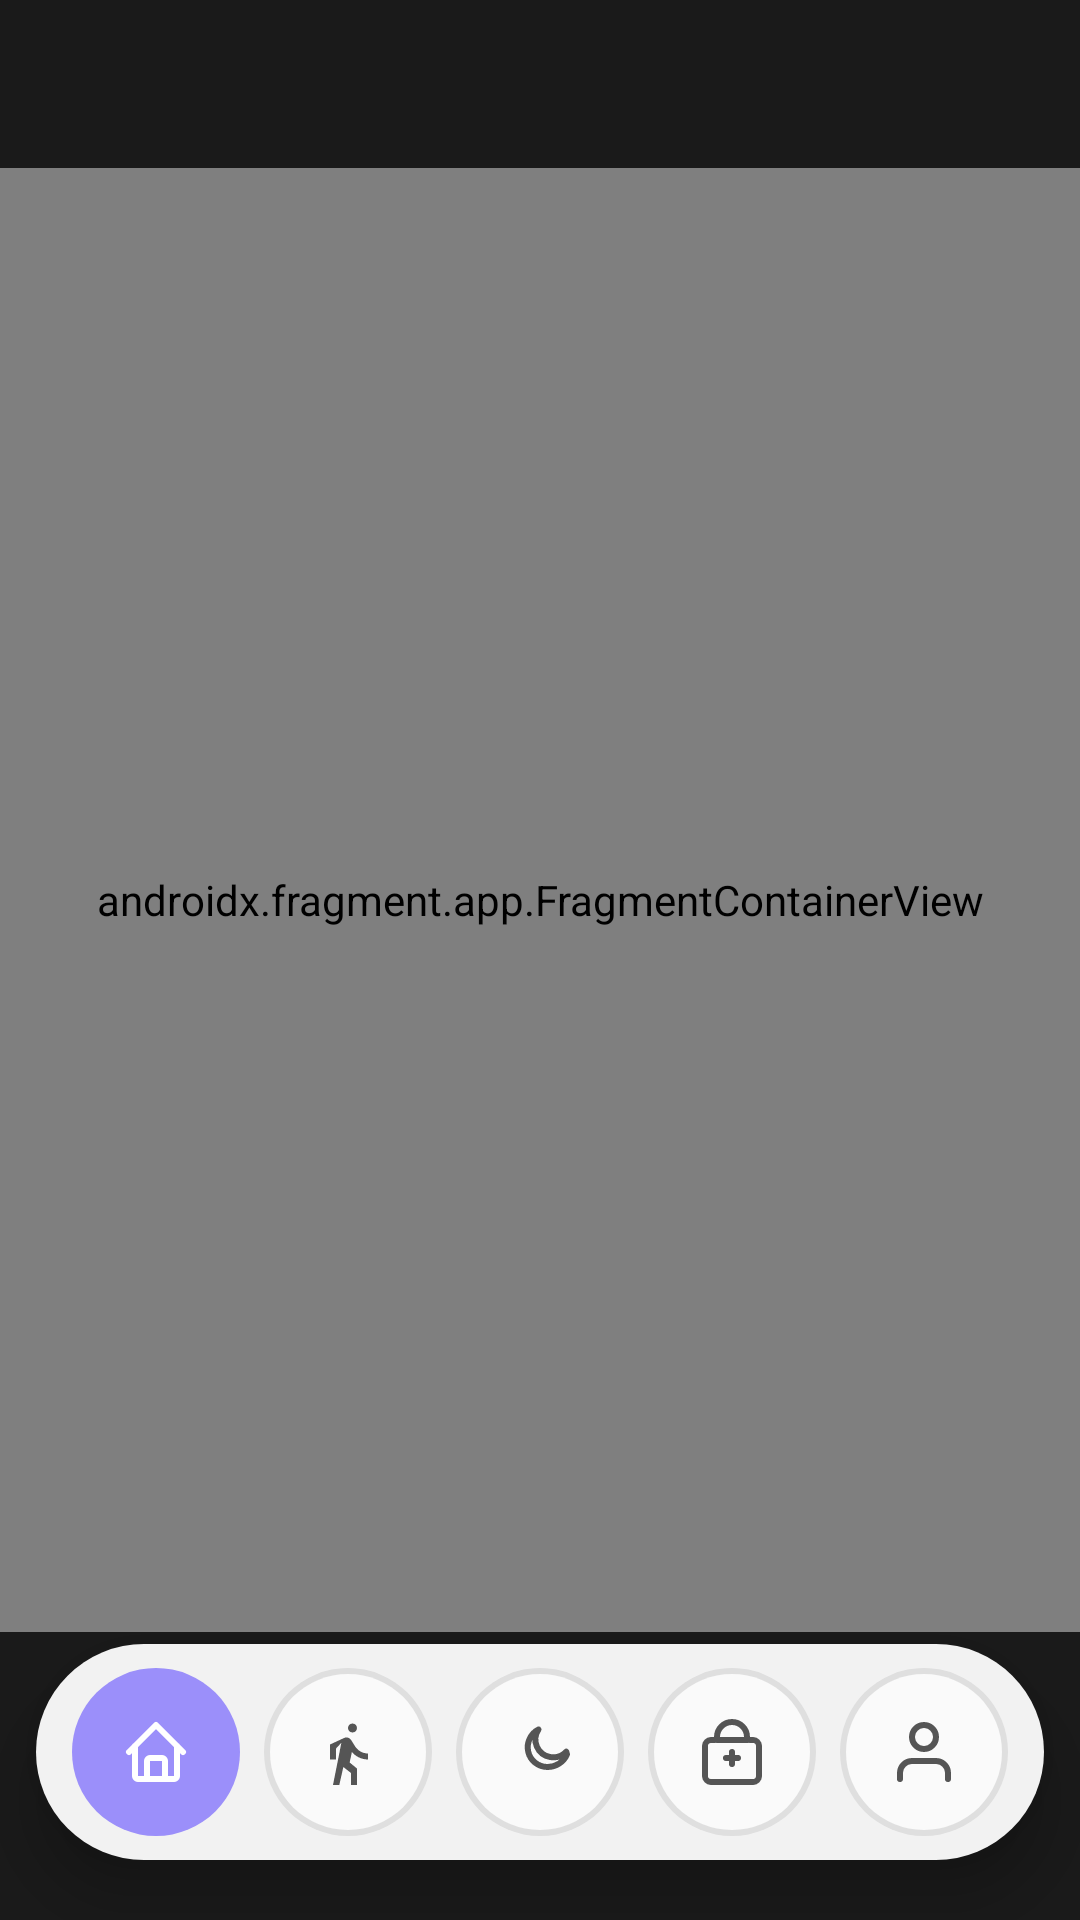

Reconstruct the res/layout file that produces this screen, plus the resources it refers to.
<!-- AndroidManifest.xml: activity theme Theme.MoveMate -->
<!-- res/layout/activity_main.xml -->
<?xml version="1.0" encoding="utf-8"?>
<androidx.coordinatorlayout.widget.CoordinatorLayout
    xmlns:android="http://schemas.android.com/apk/res/android"
    xmlns:app="http://schemas.android.com/apk/res-auto"
    android:layout_width="match_parent"
    android:layout_height="match_parent"
    android:background="@color/background"
    android:clipChildren="false"
    android:clipToPadding="false">

    
    <com.google.android.material.appbar.AppBarLayout
        android:id="@+id/appBarLayout"
        android:layout_width="match_parent"
        android:layout_height="wrap_content"
        android:background="@color/background"
        app:elevation="0dp">

        <androidx.appcompat.widget.Toolbar
            android:id="@+id/toolbar"
            android:layout_width="match_parent"
            android:layout_height="?attr/actionBarSize"
            android:background="@color/background"
            android:titleTextColor="@color/white"
            app:popupTheme="@style/ThemeOverlay.MaterialComponents.Dark" />

    </com.google.android.material.appbar.AppBarLayout>

    <androidx.fragment.app.FragmentContainerView
        android:id="@+id/nav_host_fragment"
        android:name="androidx.navigation.fragment.NavHostFragment"
        android:layout_width="match_parent"
        android:layout_height="match_parent"
        android:layout_marginBottom="96dp"
        app:layout_behavior="@string/appbar_scrolling_view_behavior"
        app:navGraph="@navigation/nav_graph"
        app:defaultNavHost="true" />

    
    <LinearLayout
        android:id="@+id/customNavBar"
        android:layout_width="wrap_content"
        android:layout_height="wrap_content"
        android:layout_gravity="bottom|center_horizontal"
        android:layout_marginBottom="20dp"
        android:orientation="horizontal"
        android:gravity="center"
        android:background="@drawable/nav_bar_background"
        android:paddingStart="8dp"
        android:paddingEnd="8dp"
        android:paddingTop="8dp"
        android:paddingBottom="8dp"
        android:elevation="12dp"
        android:clipChildren="false"
        android:clipToPadding="false">

        <FrameLayout
            android:id="@+id/navHome"
            android:layout_width="56dp"
            android:layout_height="56dp"
            android:layout_marginStart="4dp"
            android:layout_marginEnd="4dp"
            android:background="@drawable/nav_selected_circle"
            android:clickable="true"
            android:focusable="true">
            <ImageView
                android:layout_width="24dp"
                android:layout_height="24dp"
                android:layout_gravity="center"
                android:src="@drawable/ic_nav_home"
                android:contentDescription="@string/nav_home"
                app:tint="@color/nav_icon_selected" />
        </FrameLayout>

        <FrameLayout
            android:id="@+id/navSteps"
            android:layout_width="56dp"
            android:layout_height="56dp"
            android:layout_marginStart="4dp"
            android:layout_marginEnd="4dp"
            android:background="@drawable/nav_unselected_circle"
            android:clickable="true"
            android:focusable="true">
            <ImageView
                android:layout_width="24dp"
                android:layout_height="24dp"
                android:layout_gravity="center"
                android:src="@drawable/ic_nav_steps"
                android:contentDescription="@string/nav_steps"
                app:tint="@color/nav_icon_default" />
        </FrameLayout>

        <FrameLayout
            android:id="@+id/navSleep"
            android:layout_width="56dp"
            android:layout_height="56dp"
            android:layout_marginStart="4dp"
            android:layout_marginEnd="4dp"
            android:background="@drawable/nav_unselected_circle"
            android:clickable="true"
            android:focusable="true">
            <ImageView
                android:layout_width="24dp"
                android:layout_height="24dp"
                android:layout_gravity="center"
                android:src="@drawable/ic_nav_sleep"
                android:contentDescription="@string/nav_sleep"
                app:tint="@color/nav_icon_default" />
        </FrameLayout>

        <FrameLayout
            android:id="@+id/navFood"
            android:layout_width="56dp"
            android:layout_height="56dp"
            android:layout_marginStart="4dp"
            android:layout_marginEnd="4dp"
            android:background="@drawable/nav_unselected_circle"
            android:clickable="true"
            android:focusable="true">
            <ImageView
                android:layout_width="24dp"
                android:layout_height="24dp"
                android:layout_gravity="center"
                android:src="@drawable/ic_nav_food"
                android:contentDescription="@string/nav_food"
                app:tint="@color/nav_icon_default" />
        </FrameLayout>

        <FrameLayout
            android:id="@+id/navProfile"
            android:layout_width="56dp"
            android:layout_height="56dp"
            android:layout_marginStart="4dp"
            android:layout_marginEnd="4dp"
            android:background="@drawable/nav_unselected_circle"
            android:clickable="true"
            android:focusable="true">
            <ImageView
                android:layout_width="24dp"
                android:layout_height="24dp"
                android:layout_gravity="center"
                android:src="@drawable/ic_nav_profile"
                android:contentDescription="@string/nav_profile"
                app:tint="@color/nav_icon_default" />
        </FrameLayout>

    </LinearLayout>

</androidx.coordinatorlayout.widget.CoordinatorLayout>
<!-- resources referenced by this layout -->
<resources>
  <color name="background">#FF1A1A1A</color>
  <color name="nav_icon_default">#FF555555</color>
  <color name="nav_icon_selected">#FFFFFFFF</color>
  <color name="white">#FFFFFFFF</color>
  <!-- drawable ic_nav_home (drawable) -->
  <?xml version="1.0" encoding="utf-8"?>
  <vector xmlns:android="http://schemas.android.com/apk/res/android"
      android:width="24dp"
      android:height="24dp"
      android:viewportWidth="24"
      android:viewportHeight="24">
      <path
          android:pathData="M3,12L5,10M5,10L12,3L19,10M5,10V20C5,20.55 5.45,21 6,21H9M19,10L21,12M19,10V20C19,20.55 18.55,21 18,21H15M9,21V15C9,14.45 9.45,14 10,14H14C14.55,14 15,14.45 15,15V21M9,21H15"
          android:strokeWidth="2"
          android:fillColor="#00000000"
          android:strokeColor="#000000"
          android:strokeLineCap="round"
          android:strokeLineJoin="round" />
  </vector>
  <!-- drawable nav_bar_background (drawable) -->
  <?xml version="1.0" encoding="utf-8"?>
  <shape xmlns:android="http://schemas.android.com/apk/res/android"
      android:shape="rectangle">
      <solid android:color="@color/nav_bar_bg" />
      <corners android:radius="50dp" />
  </shape>
  <!-- drawable nav_selected_circle (drawable) -->
  <?xml version="1.0" encoding="utf-8"?>
  <shape xmlns:android="http://schemas.android.com/apk/res/android"
      android:shape="oval">
      <solid android:color="@color/nav_selected" />
      <size android:width="56dp" android:height="56dp" />
  </shape>
  <!-- drawable nav_unselected_circle (drawable) -->
  <?xml version="1.0" encoding="utf-8"?>
  <layer-list xmlns:android="http://schemas.android.com/apk/res/android">
      
      <item>
          <shape android:shape="oval">
              <solid android:color="#FFDFDFDF" />
              <size android:width="56dp" android:height="56dp" />
          </shape>
      </item>
      
      <item android:top="2dp" android:left="2dp" android:right="2dp" android:bottom="2dp">
          <shape android:shape="oval">
              <solid android:color="#FFFAFAFA" />
              <size android:width="52dp" android:height="52dp" />
          </shape>
      </item>
  </layer-list>
  <string name="nav_food">Food</string>
  <string name="nav_home">Home</string>
  <string name="nav_profile">Profile</string>
  <string name="nav_sleep">Sleep</string>
  <string name="nav_steps">Steps</string>
  <color name="nav_bar_bg">#FFF2F2F2</color>
  <color name="nav_selected">#FF9B8FFA</color>
  <color name="accent_yellow">#FFD4F53C</color>
  <color name="surface_card">#FF252525</color>
  <color name="on_accent">#FF1A1A1A</color>
  <color name="text_secondary">#FF888888</color>
  <style name="CardStyle" parent="Widget.MaterialComponents.CardView">
          <item name="cardElevation">0dp</item>
          <item name="cardCornerRadius">16dp</item>
          <item name="cardBackgroundColor">@color/surface_card</item>
          <item name="strokeColor">@color/divider</item>
          <item name="strokeWidth">0dp</item>
      </style>
  <style name="ButtonStyle" parent="Widget.MaterialComponents.Button">
          <item name="backgroundTint">@color/accent_yellow</item>
          <item name="android:textColor">@color/on_accent</item>
          <item name="cornerRadius">12dp</item>
          <item name="elevation">0dp</item>
      </style>
  <color name="divider">#FF333333</color>
</resources>
